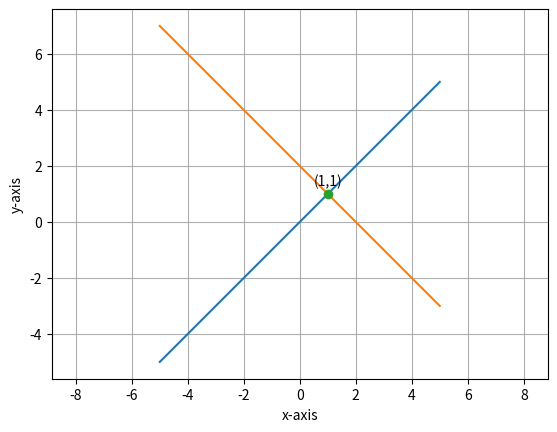

Write the Python code that produced this figure.
import matplotlib.pyplot as plt
from sympy import Symbol, solve
import numpy as np

x = Symbol('x')
y = Symbol('y')
eq1 = x - y
eq2 = - x - y + 2
ans = solve((eq1, eq2))
print('x = {}'.format(ans[x]))
print('y = {}'.format(ans[y]))

line1_x = np.linspace(-5, 5, 10)
line1_y = [y for y in line1_x]
line2_x = np.linspace(-5, 5, 10)
line2_y = [- y + 2 for y in line2_x]

plt.plot(line1_x, line1_y)
plt.plot(line2_x, line2_y)

plt.plot(ans[x], ans[y], '-o')
plt.text(ans[x] - 0.5, ans[y] + 0.3, '('+str(ans[x])+','+str(ans[y])+')')
plt.xlabel("x-axis")
plt.ylabel("y-axis")
plt.grid()
plt.axis('equal')
plt.show()
